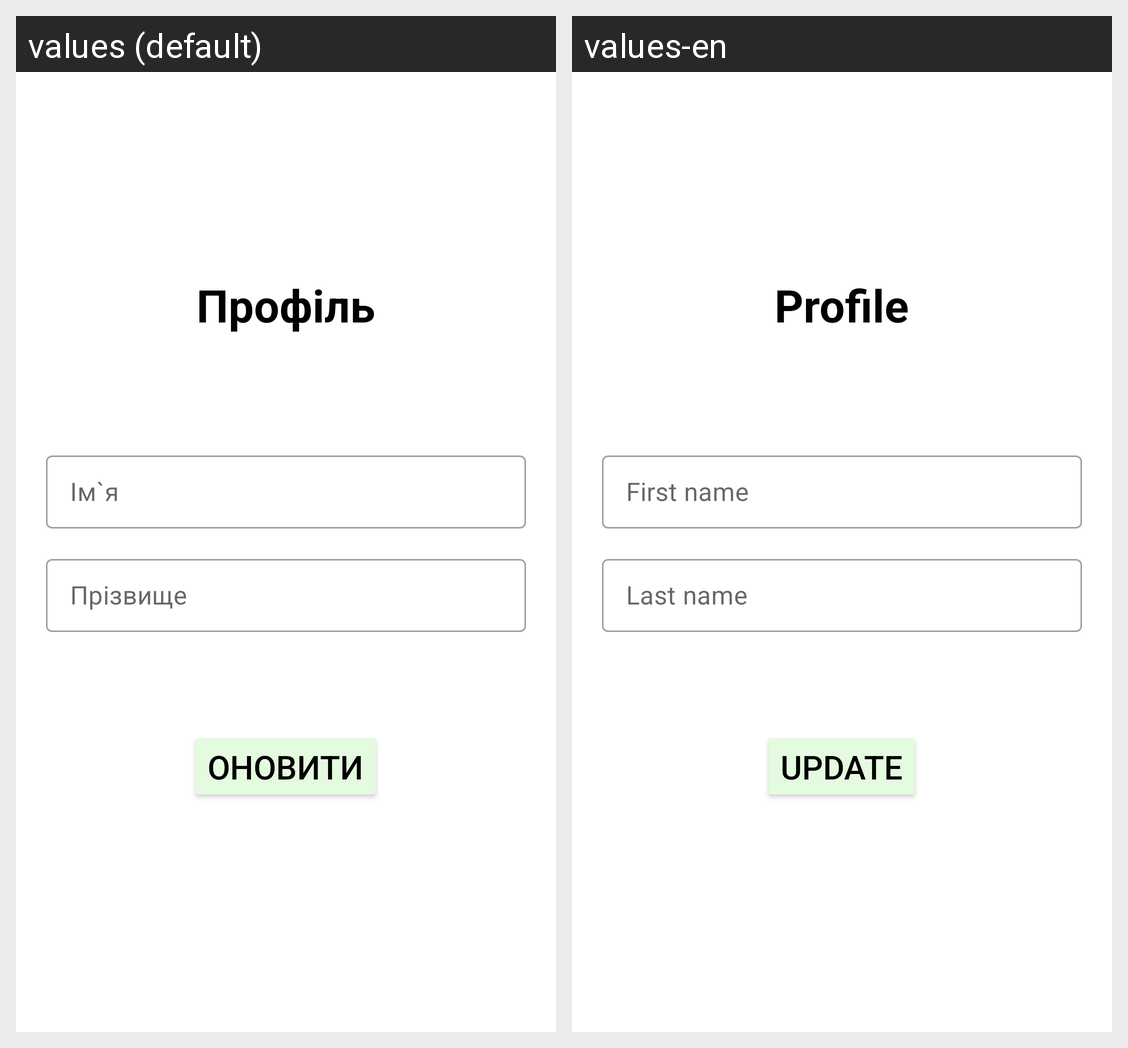

This grid shows one Android layout under two languages. Give, for every string resource on the screen, its name, the default text and each shown locale's text.
Android screen res/layout/activity_update_profile.xml rendered under 2 locales, left to right: values (default), values-en. Device: Nexus 5 (rendered at 1080×1920; each locale shown at half size, 540×960, under a caption strip naming it); theme Theme.LogiHubApp.
Strings drawn on this screen, with the default value and each locale's value (text and hints the layout hard-codes, and strings that could not be matched under every locale, appear in the picture but are not listed):

msg48
  values: Профіль
  values-en: Profile

msg49
  values: Ім`я
  values-en: First name

msg50
  values: Прізвище
  values-en: Last name

msg51
  values: Оновити
  values-en: Update
